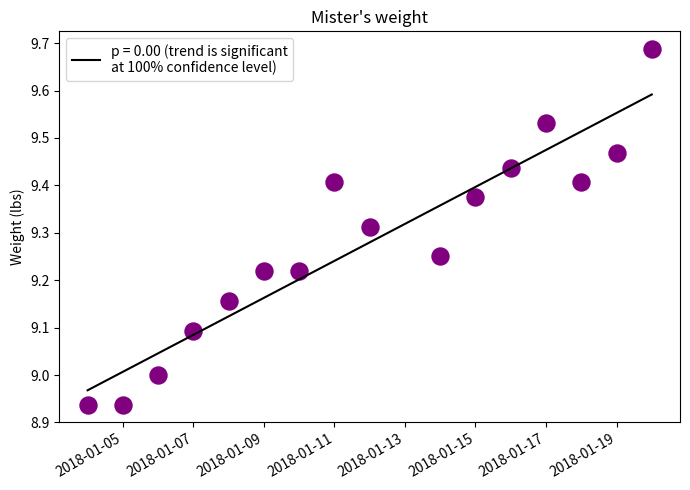

This chart was generated by the following Python code:
from datetime import datetime
import matplotlib.pyplot as plt
import pandas as pd
from scipy import stats
import matplotlib.dates as mdates

dates = [datetime(2018,1,4),
         datetime(2018,1,5),
         datetime(2018,1,6),
         datetime(2018,1,7),
         datetime(2018,1,8),
         datetime(2018,1,9),
         datetime(2018,1,10),
         datetime(2018,1,11),
         datetime(2018,1,12),
         datetime(2018,1,14),
         datetime(2018,1,15),
         datetime(2018,1,16),
         datetime(2018,1,17),
         datetime(2018,1,18),
         datetime(2018,1,19),
         datetime(2018,1,20)]

weights = [8 + 15/16,
           8 + 15/16,
           9,
           9 + 1.5/16,
           9 + 2.5/16,
           9 + 3.5/16,
           9 + 3.5/16,
           9 + 6.5/16,
           9 + 5/16,
           9 + 4/16,
           9 + 6/16,
           9 + 7/16,
           9 + 8.5/16,
           9 + 6.5/16,
           9 + 7.5/16,
           9 + 11/16]

data = pd.Series(index=dates,data=weights)

[slope,intercept,_,p] = stats.linregress(mdates.date2num(data.index.date),data.values)[0:4]

fig = plt.figure(figsize=(7,5))
plt.plot(dates,mdates.date2num(dates)*slope + intercept,'k-',
         label='p = {0:.02f} (trend is significant\nat 100% confidence level)'.format(p))
plt.scatter(dates,weights,c='purple',s=150)
plt.legend()
fig.autofmt_xdate()
plt.ylabel('Weight (lbs)')
plt.title("Mister's weight")
plt.tight_layout()